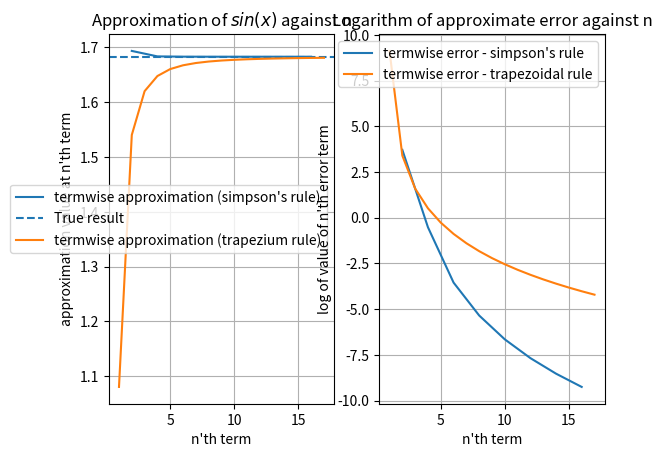

Write the Python code that produced this figure.
import numpy as np
from scipy import integrate
import matplotlib.pyplot as plt
"""
this code is designed to compare the algorithmic efficiency of both simpson's (1/3) rule and the trapezium rule.
given some function, limits and precision as requested in the simspons() function, (note these limits need to be
re-entered in the scipy.integrate.quad function) the code will:
1)output a table containing the n'th term, approximate error, true error, approximation integral and the result from
the quad function until the approximate error is inside the user's request
2)take the same n required to approximate the integral to the requested accuracy and perform n iterations with the
trapezium rule
3)plot both approximations relative to the true integral value against n
4)plot the logs of the errors against n

this code has several flaws, the main flaws being:
False plateaus occur for periodic functions 
Convergence testing is not robust since the code only intends on illustrating the methods briefly.
"""
#insert function here
function_name = 'sin(x)' #name of the function for the graphing later on
function = lambda x: np.cos(x)
#insert limits:
a,b = -1,1
result, _ = integrate.quad(function, a,b)
#simpson's rule for a given error:
def simpsons(function, a, b, error):
    """
    :param function: the function you'd like to approximate the integral result for
    :param a: the lower bound of the integral
    :param b: the upper bound of the integral
    :param error: the desired error/accuracy
    :returns: [0] - the numerical approximation to desired precision (integral)
    [1] - the approximate error for the final approximation (abs(result - integral)/integral))
    [2] - n (the number of terms taken to reach this error)
    [3] - approximations (the array of previous integrals approximating the function
    [4] - errors (the approximate errors for each of the n iterations)
    """
    print('n \t\t ea \t\t et \t\t integral \t\t result')  #optional print statement to visualise errors (part 1 of 2)
    ea, old, n = 100, 1, 2  #initialise the approximate error as 100%, the old (prev. integral) as 100 and n as 1
    approximations = []  #an array of simpson's approximations termwise approaching
    eas = [] #approx errors
    while ea > error:
        h = (b-a)/n
        sum1 = 0
        for i in range(1,n,2): # summing from 1 up to n-1 in intervals of 2 (ie the odd n)
            sum1 += function(a+i*h)
        sum2 = 0
        for i in range(2,n-1,2):  #summing the even intervals (from 2 to n-2)
            sum2 += function(a+i*h)
        integral = (h/3)*(function(a)+4*sum1 + 2*sum2 + function(b))  #(simpson's 1/3 rule formula in summation form)
        ea = abs((integral - old) / integral) * 100  # approximate error
        et = abs((result - integral) / result) * 100  # the actual error
        #optional print statement to visualise error/integral progression towards value within desired result (pt. 2/2)
        print(f"{n:<8.4g} {ea:<11.5g} {et:<11.5g} {integral:<15.6g} {result:<12.6g}")
        old = integral
        approximations.append(old)
        n += 2
        eas.append(ea)
    errors = eas
    return integral, ea, n, approximations, errors
#trapezium rule based off the number of terms generated by the simpson's rule function:
def trapezoidal_comparison(function, a, b, n):   #composite trapezium rule (predefined n)
    """
    :param function: the function you'd like to approximate the integral result for
    :param a: the lower bound of the integral
    :param b: the upper bound of the integral
    :param n: the desired number of terms to approximate with
    :returns: [0] - the numerical approximation, aprxs, as an array with each term becoming increasingly accurate
    [1] -
    """
    #print('n \t\t ea  \t\t et \t\t integral \t\t result')
    result, ea = integrate.quad(function, a, b)
    ea, old= 100, 100
    eas = []
    aprxs = []
    for i in range(1,n):
        h = (b-a)/i
        sum = 0
        for j in range(1,i):
            sum += function(a+j*h)
        integral = (h/2)*(function(a)+2*sum+function(b))
        ea = abs((integral-old)/integral)*100  #approximate error
        #et = abs((result - integral)/result)*100 #the actual error
        #print(f"{i:<8.4g} {ea:<11.5g} {et:<11.5g} {integral:<15.6g} {result:<12.6g}")
        old = integral
        aprxs.append(old)
        eas.append(ea)
    return aprxs, eas
integral, error, n, approximations, errors = simpsons(function, a, b, 0.0001)
aprxs, errors_trap = trapezoidal_comparison(function,a,b,n)

#plotting how each method converges to the true value
term = np.arange(2,n,2)
resultline = np.ones(n)*result
fig = plt.figure()
ax = fig.add_subplot(121)
ax.plot(term, approximations, label = "termwise approximation (simpson's rule)")
ax.axhline(result, linestyle = '--', label = 'True result')
ax.plot(np.arange(1,n,1), aprxs, label = "termwise approximation (trapezium rule)")
ax.legend()
ax.grid()
ax.set_title('Approximation of ${}$ against n'.format(function_name))
ax.set_xlabel("n'th term")
ax.set_ylabel("approximation value at n'th term")

#plotting how the errors converge towards 0:
ax1 = fig.add_subplot(122)
ax1.plot(term, np.log(errors), label = "termwise error - simpson's rule")
ax1.plot(np.arange(1,n,1), np.log(errors_trap), label = "termwise error - trapezoidal rule")
ax1.set_xlabel("n'th term")
ax1.set_ylabel("log of value of n'th error term")
ax1.set_title("Logarithm of approximate error against n")
ax1.legend(loc='upper right')
ax1.grid()
plt.show()
print('result after {} iterations: {:.6f}'.format(n, integral))
print('total error: {:.6f}'.format(error))